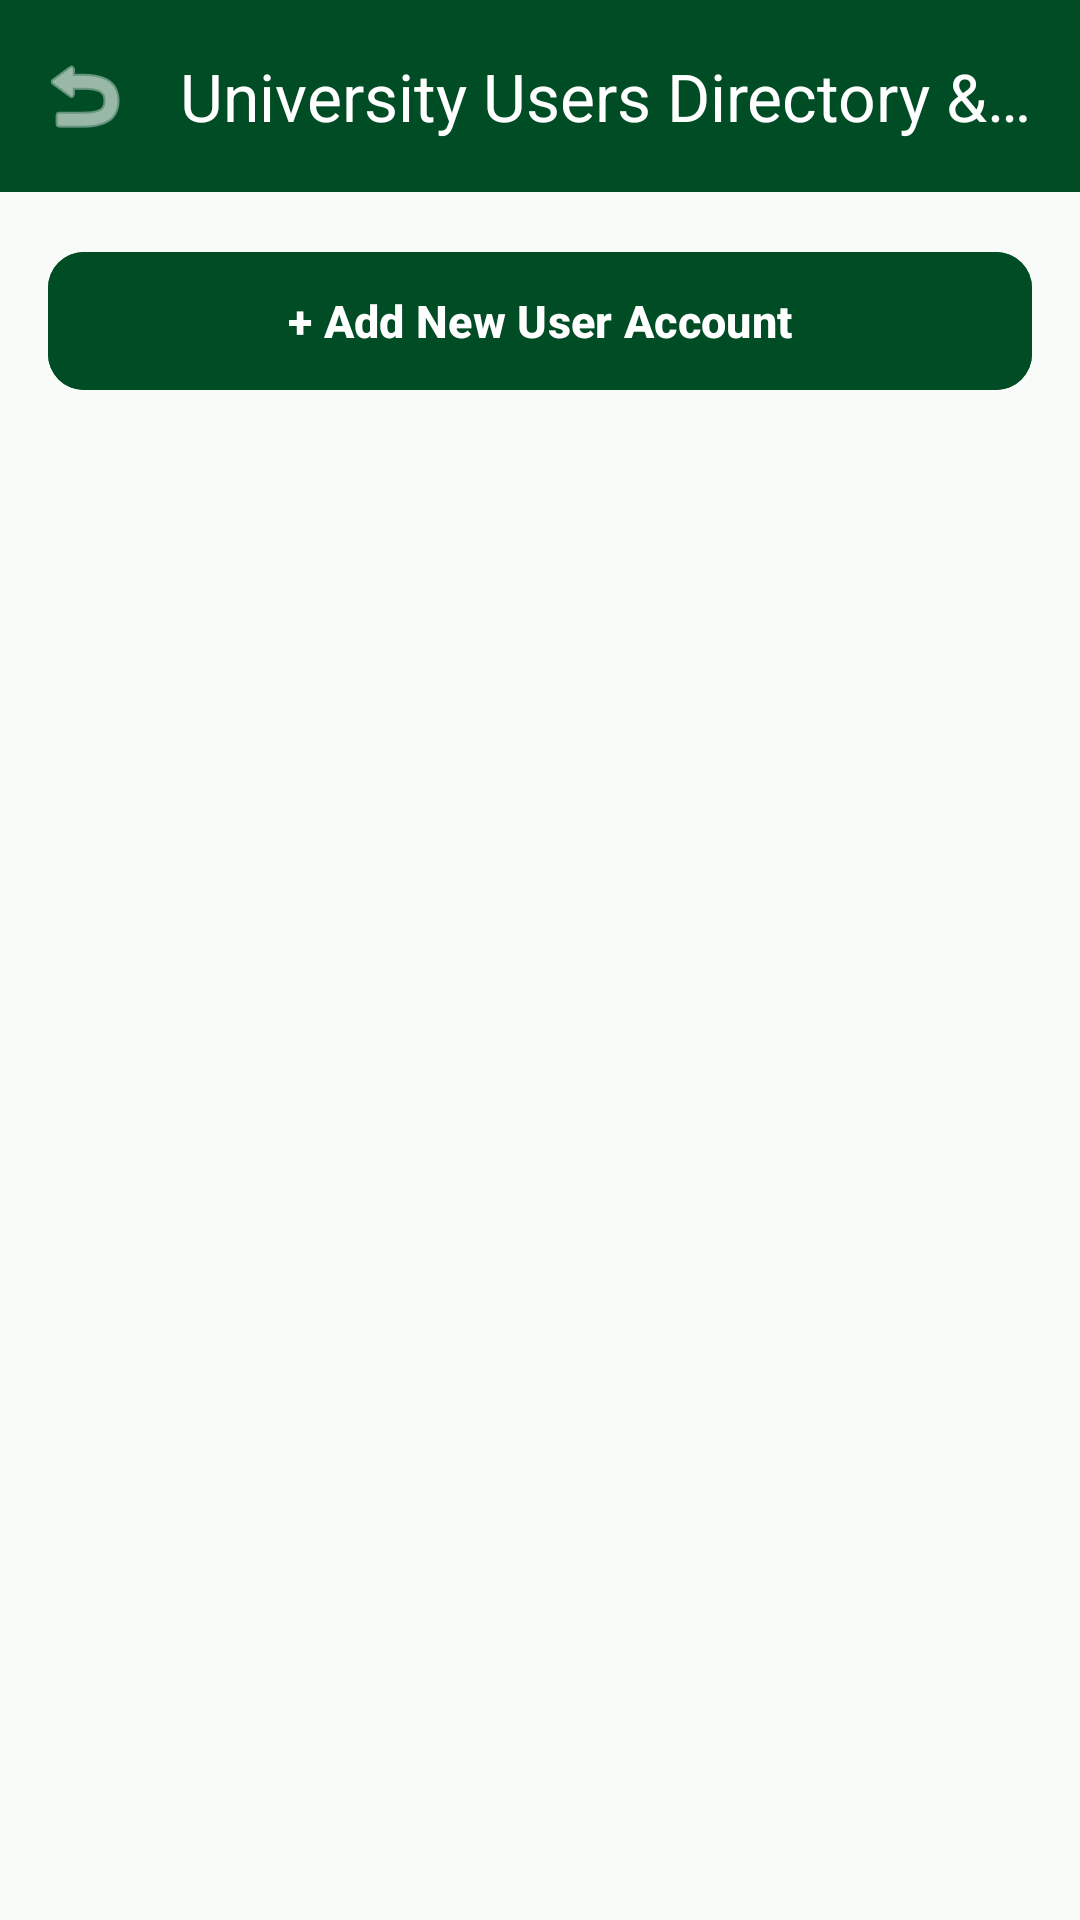

Layout XML and referenced resources for this Android screen:
<!-- AndroidManifest.xml: application theme Theme.Abdiwelizo -->
<!-- res/layout/activity_admin_users.xml -->
<?xml version="1.0" encoding="utf-8"?>
<LinearLayout xmlns:android="http://schemas.android.com/apk/res/android"
    xmlns:app="http://schemas.android.com/apk/res-auto"
    android:layout_width="match_parent"
    android:layout_height="match_parent"
    android:background="@color/background_light"
    android:orientation="vertical">

    <com.google.android.material.appbar.MaterialToolbar
        android:id="@+id/toolbar"
        android:layout_width="match_parent"
        android:layout_height="?attr/actionBarSize"
        android:background="@color/emerald_primary"
        app:navigationIcon="@android:drawable/ic_menu_revert"
        app:navigationIconTint="#FFFFFF"
        app:title="University Users Directory &amp; Management"
        app:titleTextColor="#FFFFFF" />

    <com.google.android.material.button.MaterialButton
        android:id="@+id/btnAddUser"
        style="@style/Widget.Material3.Button"
        android:layout_width="match_parent"
        android:layout_height="54dp"
        android:layout_margin="16dp"
        android:backgroundTint="@color/emerald_primary"
        android:text="+ Add New User Account"
        android:textColor="#FFFFFF"
        android:textSize="15sp"
        android:textStyle="bold"
        app:cornerRadius="12dp" />

    <ScrollView
        android:layout_width="match_parent"
        android:layout_height="match_parent">

        <LinearLayout
            android:id="@+id/containerUsers"
            android:layout_width="match_parent"
            android:layout_height="wrap_content"
            android:orientation="vertical"
            android:paddingStart="16dp"
            android:paddingEnd="16dp"
            android:paddingBottom="24dp" />
    </ScrollView>

</LinearLayout>
<!-- resources referenced by this layout -->
<resources>
  <color name="background_light">#F8FBF8</color>
  <color name="emerald_primary">#004D25</color>
  <style name="Theme.Abdiwelizo" parent="Theme.Material3.DayNight.NoActionBar">
          
          <item name="colorPrimary">@color/emerald_primary</item>
          <item name="colorPrimaryVariant">@color/emerald_dark</item>
          <item name="colorOnPrimary">@color/surface_light</item>
  
          
          <item name="colorSecondary">@color/gold_accent</item>
          <item name="colorOnSecondary">@color/neutral_dark</item>
  
          
          <item name="android:colorBackground">@color/background_light</item>
          <item name="colorSurface">@color/surface_light</item>
          <item name="colorOnSurface">@color/neutral_dark</item>
  
          
          <item name="android:statusBarColor">@color/emerald_primary</item>
          <item name="android:windowLightStatusBar">false</item>
      </style>
  <color name="emerald_dark">#002B13</color>
  <color name="surface_light">#FFFFFF</color>
  <color name="gold_accent">#D4AF37</color>
  <color name="neutral_dark">#1A1C19</color>
</resources>
